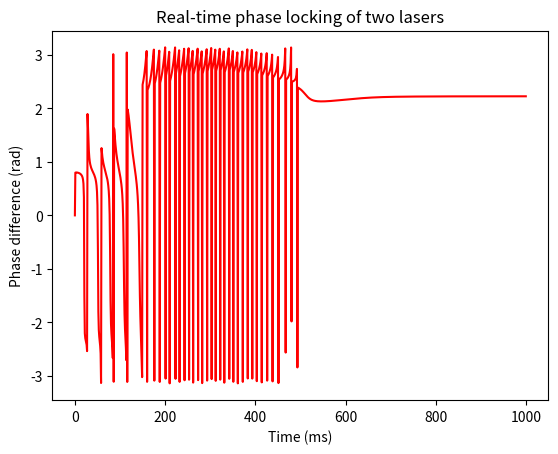

This chart was generated by the following Python code:
import numpy as np
import time
import matplotlib.pyplot as plt

# Define laser parameters
laser_freq = np.array([10.0, 11.0])  # Frequency of each laser in GHz
laser_phase = np.array([0.0, 0.0])  # Initial phase of each laser in radians
laser_amplitude = np.array([1.0, 1.0])  # Amplitude of each laser

# Define feedback parameters
feedback_gain = 0.1  # Feedback gain
target_phase_diff = np.pi / 2  # Target phase difference in radians

# Initialize feedback loop
phase_diff = np.zeros(1000)  # Array to store phase difference over time
time_vals = np.arange(0, 1000)  # Array of time values
start_time = time.time()  # Record start time

# Run feedback loop
for i in range(1000):
    # Measure interference pattern
    interference_pattern = laser_amplitude[0] * np.sin(2 * np.pi * laser_freq[0] * i / 1000 + laser_phase[0]) \
                         + laser_amplitude[1] * np.sin(2 * np.pi * laser_freq[1] * i / 1000 + laser_phase[1])

    # Calculate phase difference
    phase_diff[i] = np.arctan2(laser_amplitude[1] * np.sin(2 * np.pi * laser_freq[1] * i / 1000 + laser_phase[1]),
                               laser_amplitude[0] * np.sin(2 * np.pi * laser_freq[0] * i / 1000 + laser_phase[0]))

    # Adjust phase of lasers
    laser_phase += feedback_gain * (target_phase_diff - phase_diff[i])

# Print final results
print("Phase difference after 1000 iterations:", phase_diff[-1])
print("Time elapsed:", time.time() - start_time, "seconds")

# Plot phase difference vs time
plt.plot(time_vals, phase_diff, color = 'r')
plt.xlabel("Time (ms)")
plt.ylabel("Phase difference (rad)")
plt.title("Real-time phase locking of two lasers")
plt.savefig('phase_errors10.pdf')
